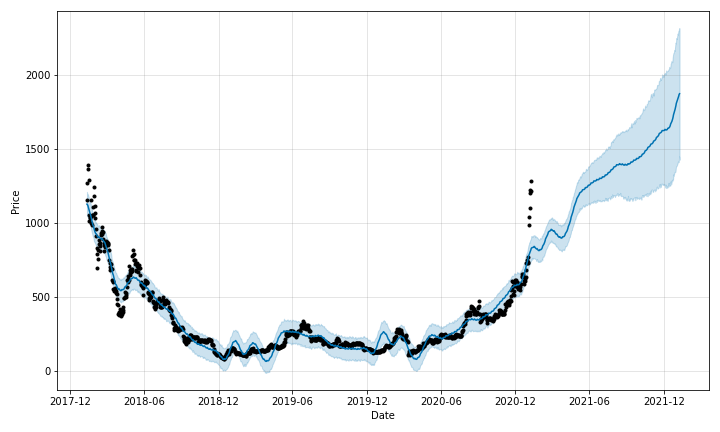

The file beside this chart, header and first rows:
, ds, trend, yhat_lower, yhat_upper, trend_lower, trend_upper, additive_terms, additive_terms_lower, additive_terms_upper, weekly, weekly_lower, weekly_upper, yearly, yearly_lower, yearly_upper, multiplicative_terms, multiplicative_terms_lower, multiplicative_terms_upper, yhat
0, 2018-01-11, 1061, 1049, 1207, 1061, 1061, 67.99, 67.99, 67.99, -2.378, -2.378, -2.378, 70.36, 70.36, 70.36, 0.0, 0.0, 0.0, 1129
1, 2018-01-12, 1055, 1051, 1202, 1055, 1055, 69.64, 69.64, 69.64, -0.6973, -0.6973, -0.6973, 70.34, 70.34, 70.34, 0.0, 0.0, 0.0, 1125
2, 2018-01-13, 1050, 1050, 1199, 1050, 1050, 73.47, 73.47, 73.47, 4.032, 4.032, 4.032, 69.43, 69.43, 69.43, 0.0, 0.0, 0.0, 1123
3, 2018-01-14, 1044, 1035, 1189, 1044, 1044, 69.81, 69.81, 69.81, 2.123, 2.123, 2.123, 67.69, 67.69, 67.69, 0.0, 0.0, 0.0, 1114
4, 2018-01-15, 1038, 1026, 1180, 1038, 1038, 66.16, 66.16, 66.16, 0.9916, 0.9916, 0.9916, 65.17, 65.17, 65.17, 0.0, 0.0, 0.0, 1104
5, 2018-01-16, 1032, 1017, 1170, 1032, 1032, 60.28, 60.28, 60.28, -1.662, -1.662, -1.662, 61.95, 61.95, 61.95, 0.0, 0.0, 0.0, 1092
6, 2018-01-17, 1026, 1006, 1162, 1026, 1026, 55.69, 55.69, 55.69, -2.41, -2.41, -2.41, 58.1, 58.1, 58.1, 0.0, 0.0, 0.0, 1082
7, 2018-01-18, 1021, 991.5, 1149, 1021, 1021, 51.35, 51.35, 51.35, -2.378, -2.378, -2.378, 53.72, 53.72, 53.72, 0.0, 0.0, 0.0, 1072
8, 2018-01-19, 1015, 995.5, 1145, 1015, 1015, 48.23, 48.23, 48.23, -0.6973, -0.6973, -0.6973, 48.93, 48.93, 48.93, 0.0, 0.0, 0.0, 1063
9, 2018-01-20, 1009, 978.2, 1133, 1009, 1009, 47.84, 47.84, 47.84, 4.032, 4.032, 4.032, 43.81, 43.81, 43.81, 0.0, 0.0, 0.0, 1057
10, 2018-01-21, 1003, 967.1, 1121, 1003, 1003, 40.62, 40.62, 40.62, 2.123, 2.123, 2.123, 38.5, 38.5, 38.5, 0.0, 0.0, 0.0, 1044
11, 2018-01-22, 997.3, 956.6, 1103, 997.3, 997.3, 34.08, 34.08, 34.08, 0.9916, 0.9916, 0.9916, 33.09, 33.09, 33.09, 0.0, 0.0, 0.0, 1031
12, 2018-01-23, 991.5, 941, 1095, 991.5, 991.5, 26.06, 26.06, 26.06, -1.662, -1.662, -1.662, 27.72, 27.72, 27.72, 0.0, 0.0, 0.0, 1018
13, 2018-01-24, 985.7, 930.5, 1081, 985.7, 985.7, 20.07, 20.07, 20.07, -2.41, -2.41, -2.41, 22.48, 22.48, 22.48, 0.0, 0.0, 0.0, 1006
14, 2018-01-25, 979.9, 926.3, 1079, 979.9, 979.9, 15.12, 15.12, 15.12, -2.378, -2.378, -2.378, 17.49, 17.49, 17.49, 0.0, 0.0, 0.0, 995
15, 2018-01-26, 974, 909.8, 1066, 974, 974, 12.15, 12.15, 12.15, -0.6973, -0.6973, -0.6973, 12.85, 12.85, 12.85, 0.0, 0.0, 0.0, 986.2
16, 2018-01-27, 968.2, 899.8, 1060, 968.2, 968.2, 12.68, 12.68, 12.68, 4.032, 4.032, 4.032, 8.649, 8.649, 8.649, 0.0, 0.0, 0.0, 980.9
17, 2018-01-28, 962.4, 889.1, 1049, 962.4, 962.4, 7.087, 7.087, 7.087, 2.123, 2.123, 2.123, 4.964, 4.964, 4.964, 0.0, 0.0, 0.0, 969.5
18, 2018-01-29, 956.6, 885.5, 1035, 956.6, 956.6, 2.858, 2.858, 2.858, 0.9916, 0.9916, 0.9916, 1.867, 1.867, 1.867, 0.0, 0.0, 0.0, 959.5
19, 2018-01-30, 950.8, 870.2, 1031, 950.8, 950.8, -2.251, -2.251, -2.251, -1.662, -1.662, -1.662, -0.5887, -0.5887, -0.5887, 0.0, 0.0, 0.0, 948.6
20, 2018-01-31, 945, 866, 1011, 945, 945, -4.77, -4.77, -4.77, -2.41, -2.41, -2.41, -2.361, -2.361, -2.361, 0.0, 0.0, 0.0, 940.2
21, 2018-02-01, 939.2, 852.7, 1008, 939.2, 939.2, -5.801, -5.801, -5.801, -2.378, -2.378, -2.378, -3.423, -3.423, -3.423, 0.0, 0.0, 0.0, 933.4
22, 2018-02-02, 933.4, 850.3, 1004, 933.4, 933.4, -4.463, -4.463, -4.463, -0.6973, -0.6973, -0.6973, -3.765, -3.765, -3.765, 0.0, 0.0, 0.0, 928.9
23, 2018-02-03, 927.6, 846.9, 1005, 927.6, 927.6, 0.6419, 0.6419, 0.6419, 4.032, 4.032, 4.032, -3.39, -3.39, -3.39, 0.0, 0.0, 0.0, 928.2
24, 2018-02-04, 921.8, 847.7, 993.9, 921.8, 921.8, -0.1939, -0.1939, -0.1939, 2.123, 2.123, 2.123, -2.317, -2.317, -2.317, 0.0, 0.0, 0.0, 921.6
25, 2018-02-05, 915.9, 845, 995.3, 915.9, 915.9, 0.4139, 0.4139, 0.4139, 0.9916, 0.9916, 0.9916, -0.5777, -0.5777, -0.5777, 0.0, 0.0, 0.0, 916.4
26, 2018-02-06, 910.1, 831.8, 992.3, 910.1, 910.1, 0.1199, 0.1199, 0.1199, -1.662, -1.662, -1.662, 1.782, 1.782, 1.782, 0.0, 0.0, 0.0, 910.3
27, 2018-02-07, 904.3, 835.7, 979.1, 904.3, 904.3, 2.295, 2.295, 2.295, -2.41, -2.41, -2.41, 4.704, 4.704, 4.704, 0.0, 0.0, 0.0, 906.6
28, 2018-02-08, 898.5, 830.7, 982.8, 898.5, 898.5, 5.743, 5.743, 5.743, -2.378, -2.378, -2.378, 8.121, 8.121, 8.121, 0.0, 0.0, 0.0, 904.3
29, 2018-02-09, 892.7, 826.7, 980.3, 892.7, 892.7, 11.26, 11.26, 11.26, -0.6973, -0.6973, -0.6973, 11.96, 11.96, 11.96, 0.0, 0.0, 0.0, 904
30, 2018-02-10, 886.9, 827.5, 976.8, 886.9, 886.9, 20.15, 20.15, 20.15, 4.032, 4.032, 4.032, 16.12, 16.12, 16.12, 0.0, 0.0, 0.0, 907
31, 2018-02-11, 881.1, 825.1, 977.2, 881.1, 881.1, 22.66, 22.66, 22.66, 2.123, 2.123, 2.123, 20.53, 20.53, 20.53, 0.0, 0.0, 0.0, 903.7
32, 2018-02-12, 875.3, 825.4, 977, 875.3, 875.3, 26.08, 26.08, 26.08, 0.9916, 0.9916, 0.9916, 25.09, 25.09, 25.09, 0.0, 0.0, 0.0, 901.4
33, 2018-02-13, 869.5, 820.1, 975.6, 869.5, 869.5, 28.04, 28.04, 28.04, -1.662, -1.662, -1.662, 29.71, 29.71, 29.71, 0.0, 0.0, 0.0, 897.5
34, 2018-02-14, 863.7, 819.2, 969.7, 863.7, 863.7, 31.87, 31.87, 31.87, -2.41, -2.41, -2.41, 34.28, 34.28, 34.28, 0.0, 0.0, 0.0, 895.5
35, 2018-02-15, 857.8, 822, 967.9, 857.8, 857.8, 36.34, 36.34, 36.34, -2.378, -2.378, -2.378, 38.72, 38.72, 38.72, 0.0, 0.0, 0.0, 894.2
36, 2018-02-16, 852, 821.3, 967.4, 852, 852, 42.23, 42.23, 42.23, -0.6973, -0.6973, -0.6973, 42.93, 42.93, 42.93, 0.0, 0.0, 0.0, 894.3
37, 2018-02-17, 846.2, 817.6, 973.8, 846.2, 846.2, 50.87, 50.87, 50.87, 4.032, 4.032, 4.032, 46.84, 46.84, 46.84, 0.0, 0.0, 0.0, 897.1
38, 2018-02-18, 840.4, 812.6, 960.3, 840.4, 840.4, 52.48, 52.48, 52.48, 2.123, 2.123, 2.123, 50.36, 50.36, 50.36, 0.0, 0.0, 0.0, 892.9
39, 2018-02-19, 834.6, 814.8, 972.6, 834.6, 834.6, 54.41, 54.41, 54.41, 0.9916, 0.9916, 0.9916, 53.42, 53.42, 53.42, 0.0, 0.0, 0.0, 889
40, 2018-02-20, 828.8, 809.3, 957.7, 828.8, 828.8, 54.31, 54.31, 54.31, -1.662, -1.662, -1.662, 55.97, 55.97, 55.97, 0.0, 0.0, 0.0, 883.1
41, 2018-02-21, 823, 800.5, 952.6, 823, 823, 55.54, 55.54, 55.54, -2.41, -2.41, -2.41, 57.95, 57.95, 57.95, 0.0, 0.0, 0.0, 878.5
42, 2018-02-22, 817.2, 799, 950, 817.2, 817.2, 56.95, 56.95, 56.95, -2.378, -2.378, -2.378, 59.33, 59.33, 59.33, 0.0, 0.0, 0.0, 874.1
43, 2018-02-23, 811.4, 798, 945.7, 811.4, 811.4, 59.37, 59.37, 59.37, -0.6973, -0.6973, -0.6973, 60.06, 60.06, 60.06, 0.0, 0.0, 0.0, 870.7
44, 2018-02-24, 805.6, 794.6, 949.9, 805.6, 805.6, 64.18, 64.18, 64.18, 4.032, 4.032, 4.032, 60.14, 60.14, 60.14, 0.0, 0.0, 0.0, 869.7
45, 2018-02-25, 799.7, 782.9, 932.1, 799.7, 799.7, 61.68, 61.68, 61.68, 2.123, 2.123, 2.123, 59.56, 59.56, 59.56, 0.0, 0.0, 0.0, 861.4
46, 2018-02-26, 793.9, 770.4, 932.7, 793.9, 793.9, 59.31, 59.31, 59.31, 0.9916, 0.9916, 0.9916, 58.32, 58.32, 58.32, 0.0, 0.0, 0.0, 853.2
47, 2018-02-27, 788.1, 764.6, 915.2, 788.1, 788.1, 54.76, 54.76, 54.76, -1.662, -1.662, -1.662, 56.42, 56.42, 56.42, 0.0, 0.0, 0.0, 842.9
48, 2018-02-28, 782.3, 759.1, 912.5, 782.3, 782.3, 51.49, 51.49, 51.49, -2.41, -2.41, -2.41, 53.9, 53.9, 53.9, 0.0, 0.0, 0.0, 833.8
49, 2018-03-01, 776.5, 748.6, 899.7, 776.5, 776.5, 48.4, 48.4, 48.4, -2.378, -2.378, -2.378, 50.77, 50.77, 50.77, 0.0, 0.0, 0.0, 824.9
50, 2018-03-02, 770.7, 741.1, 894.8, 770.7, 770.7, 46.39, 46.39, 46.39, -0.6973, -0.6973, -0.6973, 47.09, 47.09, 47.09, 0.0, 0.0, 0.0, 817.1
51, 2018-03-03, 764.9, 734, 894.4, 764.9, 764.9, 46.92, 46.92, 46.92, 4.032, 4.032, 4.032, 42.89, 42.89, 42.89, 0.0, 0.0, 0.0, 811.8
52, 2018-03-04, 759.1, 722.9, 879.2, 759.1, 759.1, 40.35, 40.35, 40.35, 2.123, 2.123, 2.123, 38.22, 38.22, 38.22, 0.0, 0.0, 0.0, 799.4
53, 2018-03-05, 753.3, 712.5, 860.2, 753.3, 753.3, 34.13, 34.13, 34.13, 0.9916, 0.9916, 0.9916, 33.14, 33.14, 33.14, 0.0, 0.0, 0.0, 787.4
54, 2018-03-06, 747.5, 701.8, 854.1, 747.5, 747.5, 26.05, 26.05, 26.05, -1.662, -1.662, -1.662, 27.71, 27.71, 27.71, 0.0, 0.0, 0.0, 773.5
55, 2018-03-07, 741.6, 679.9, 837.9, 741.6, 741.6, 19.57, 19.57, 19.57, -2.41, -2.41, -2.41, 21.98, 21.98, 21.98, 0.0, 0.0, 0.0, 761.2
56, 2018-03-08, 735.8, 667.6, 825.5, 735.8, 735.8, 13.63, 13.63, 13.63, -2.378, -2.378, -2.378, 16.01, 16.01, 16.01, 0.0, 0.0, 0.0, 749.5
57, 2018-03-09, 730, 662, 816.5, 730, 730, 9.17, 9.17, 9.17, -0.6973, -0.6973, -0.6973, 9.868, 9.868, 9.868, 0.0, 0.0, 0.0, 739.2
58, 2018-03-10, 724.2, 656, 806.3, 724.2, 724.2, 7.645, 7.645, 7.645, 4.032, 4.032, 4.032, 3.613, 3.613, 3.613, 0.0, 0.0, 0.0, 731.9
59, 2018-03-11, 718.4, 639.1, 795.8, 718.4, 718.4, -0.5731, -0.5731, -0.5731, 2.123, 2.123, 2.123, -2.696, -2.696, -2.696, 0.0, 0.0, 0.0, 717.8
... 1,400 more rows
